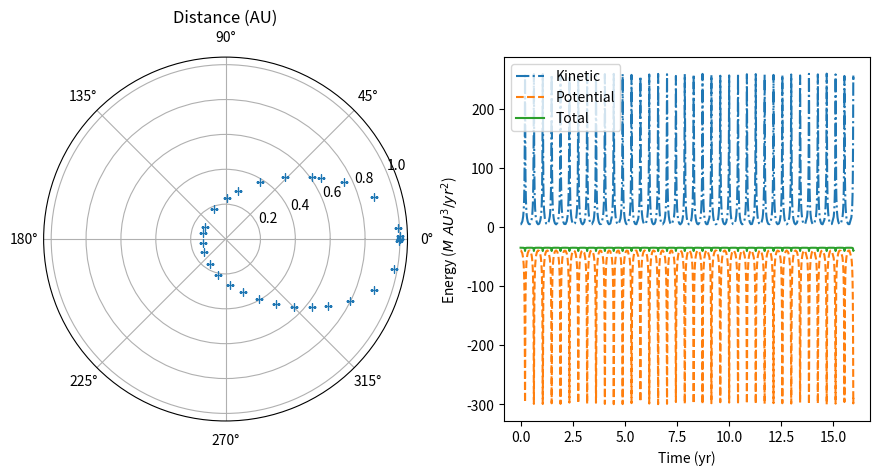

Reproduce this figure in Python.
# orbit - Program to compute the orbit of a comet.

# Set up configuration options and special features
import numpy as np
import matplotlib.pyplot as plt
from tqdm import tqdm

# from nm4p\rk4 import rk4
#from nm4p\rka import rka

def rk4(x, t, tau, derivsRK, param):
    """
    Runge-Kutta integrator (4th order)
    Input arguments
    :param x: current value of dependent variable
    :param t: independent variable (usually time)
    :param tau: step size (usually time step)
    :param derivsRK: right hand side of the ODE; derivsRK is the name of the function which returns dx/dt
    Calling format derivsRK (x, t, param).
    :param param: estra parameters passed to derivsRK
    :return:
    xout: new value of x after a step of size tau
    """

    half_tau = 0.5*tau
    F1 = derivsRK(x, t, param)
    t_half = t + half_tau
    xtemp = x + half_tau*F1
    F2 = derivsRK(xtemp, t_half, param)
    xtemp = x + half_tau*F2
    F3 = derivsRK(xtemp, t_half, param)
    t_full = t + tau
    xtemp = x + tau*F3
    F4 = derivsRK(xtemp, t_full, param)
    xout = x + tau/6.0 * (F1 + F4 + 2.0*(F2+F3))

    return xout

def rka(x, t, tau, err, derivsRK, param):
    """
    Adaptive Runge-Kutta routine.
    :param x: Current value of the dependent variable
    :param t: independent variable (usually time)
    :param tau: step size (usually time step)
    :param err: Desired fractional local truncation error
    :param derivsRK: right hand side of the ODE; derivsRK is the name of the function which returns dx/dt
    Calling format derivsRK (x, t, param).
    :param param: estra parameters passed to derivsRK
    :return:
    xSmall: New value of the dependent variable
    t: New value of the independent variable
    tau: Suggested step size for next call to rka
    """

    # Set initial variables
    tSave, xSave = t, x  # Save initial values
    safe1, safe2 = 0.9, 4.0  # Safety factors for bounds on tau (hard-coded)
    eps = 1.0e-15

    # Loop over maximum number of attempts to satisfy error bound
    xTemp = np.empty(len(x))
    xSmall = np.empty(len(x))
    xBig = np.empty(len(x))
    maxTry = 100  # Sets a ceiling on the maximum number of adaptive steps

    for iTry in range(maxTry):

        # Take the two small time steps
        half_tau = 0.5*tau
        xTemp = rk4(xSave, tSave, half_tau, derivsRK, param)
        t = tSave + half_tau
        xSmall = rk4(xTemp, t, half_tau, derivsRK, param)

        # Take the one big time step
        t = tSave + tau
        xBig = rk4(xSave, tSave, tau, derivsRK, param)

        # Compute the estimated truncation error
        scale = err * 0.5 * (abs(xSmall) + abs(xBig))  # Error times the average of the two quantities
        xDiff = xSmall - xBig
        errorRatio = np.max(np.absolute(xDiff) / (scale + eps))

        # Estimate new tau value (including safety factors)
        tau_old = tau
        tau = safe1 * tau_old * errorRatio**(-0.20)
        tau = max(tau, tau_old/safe2)
        tau = min(tau, safe2*tau_old)

        # If error is acceptable, return computed values
        if errorRatio < 1:
            return xSmall, t, tau

    # Issue warning message if the error bound is never satisfied.
    print('Warning! Adaptive Runge-Kutta routine failed.')
    return xSmall, t, tau



# Define gravrk function used by the Runge-Kutta routines
def gravrk(s, t, GM):
    """
    Returns the right-hand side of the Kepler ODE; used by Runge-Kutta routines
    :param s: State vector [r(0), r(1), v(0), v(1)]
    :param t: Time (not used here, included to match derivsRK input)
    :param GM: Parameter G*M - gravitational constant * solar mass Units [AU^3/yr^2]
    :return: deriv: Derivatives [dr(0/dt), dr(1)/dt, dv(0)/dt, dv(1)/dt]
    """

    # Compute acceleration
    r = s[:2]  # Unravel the vector s into position and velocity
    v = s[2:]
    # Setting the alpha constant to be some constant value
    alpha = .005
    # Adjusting the force equation to consider the central force term
    accel = (-GM * r / np.linalg.norm(r)**3) * (1-alpha / np.linalg.norm(r))  # Gravitational acceleration

    # Return derivatives
    deriv = np.array([v[0], v[1], accel[0], accel[1]])

    return deriv


# Set initial position and velocity of the comet.
r0 = 1
v0 = 3
r = np.array([r0, 0.0])
v = np.array([0.0, v0])

state = np.array([r[0], r[1], v[0], v[1]])  # State used by R-K routines

# Set physical parameters
GM = 4 * np.pi**2  # Gravitational constant * Mass of sun [AU^3/yr^2]
mass = 1.0  # Mass of comet (reference mass)
adaptErr = 1.0E-3  # Error parameter used by adaptive Runge-Kutta
time = 0.0

# Loop over the desired number of steps using the specified numerical method.
nStep = 1000
tau = .001
NumericalMethod = 4

rplot = np.empty(nStep)
thplot = np.empty(nStep)
tplot = np.empty(nStep)
kinetic = np.empty(nStep)
potential = np.empty(nStep)
stoplist = []


for iStep in tqdm(range(nStep)):

    # Record position and energy for plotting
    rplot[iStep] = np.linalg.norm(r)  # Record radial position and angle for polar plot
    # print(rplot[iStep])
    thplot[iStep] = np.arctan2(r[1], r[0]) # domain is [-pi, pi]
    tplot[iStep] = time
    kinetic[iStep] = 0.5*mass*np.linalg.norm(v)**2  # Record kinetic and potential energy
    potential[iStep] = - GM*mass/np.linalg.norm(r)

    # Calculate new position and velocity using the desired method
    if NumericalMethod == 1:
        accel = -GM*r/np.linalg.norm(r)**3
        r += tau*v  # Euler Step
        v += tau*accel
        time += tau
    elif NumericalMethod == 2:
        accel = -GM * r / np.linalg.norm(r) ** 3
        v += tau * accel
        r += tau * v  # Euler-Cromer Step
        time += tau
    elif NumericalMethod == 3:
        state = rk4(state, time, tau, gravrk, GM)
        r = state[:2]  # 4th Order Runge-Kutta
        v = state[2:]
        time += tau
    elif NumericalMethod == 4:
        state, time, tau = rka(state, time, tau, adaptErr, gravrk, GM)
        r = state[:2]  # 4th Order Runge-Kutta
        v = state[2:]
    else:
        raise ValueError('Invalid NumericalMethod input. Choose: 1) Euler; 2) Euler-Cromer; 3) Runge-Kutta; 4) Adaptive Runge-Kutta  ')
    # print(np.isclose(thplot[iStep],  3, rtol=1e-2, atol = 1e-2))
    if np.sign(thplot[iStep - 1]) - np.sign(thplot[iStep]) == -2:
        stoplist.append(iStep)

# Graph the trajectory  and energy of the comet over time.
totalE = kinetic + potential  # total energy

fig = plt.figure(figsize=(10.0, 5.25))
ax = fig.add_subplot(121, polar=True)
ax.plot(thplot[:stoplist[0]], rplot[:stoplist[0]], '+',)
ax.set_title('Distance (AU)')
ax.grid(True)
fig.tight_layout(pad=5.0)

ax2 = fig.add_subplot(122)
ax2.plot(tplot, kinetic, ls='-.', label='Kinetic')
ax2.plot(tplot, potential, ls='--', label='Potential')
ax2.plot(tplot, totalE, ls='-', label='Total')
ax2.set_xlabel('Time (yr)')
ax2.set_ylabel(r'Energy ($M~AU^3/yr^2$)')
ax2.legend()

plt.show()


period = stoplist[0] * tau
halfpind = int(stoplist[0] / 2)
semimajor = (rplot[stoplist[0]] + rplot[halfpind]) / 2

ecc = r0/semimajor - 1
perih = (1 - ecc)*semimajor

## Test program and compare measured eccentricity with predicted value
eTot = np.mean(totalE)
angMom = r0*v0
eccTh = np.sqrt(1 + 2*eTot*angMom**2/(GM**2)*mass**3)

# print(f'Period: {period} AU-yr')
# print(f'Semimajor axis: {semimajor:.3f} AU')
# print(f'Perihelion: {perih:.3f} AU')
# print(f'Eccentricity calculated: {ecc:.3f}')
# print(f'Eccentricity theory: {eccTh:.3f}')

# Setting the alpha constant to be some constant value
alpha = .005
a = np.sqrt(1 + (GM * mass**2 * alpha)/(angMom**2))

print(a)

prec = abs((360 * (1 - a))/a)

print(prec)
